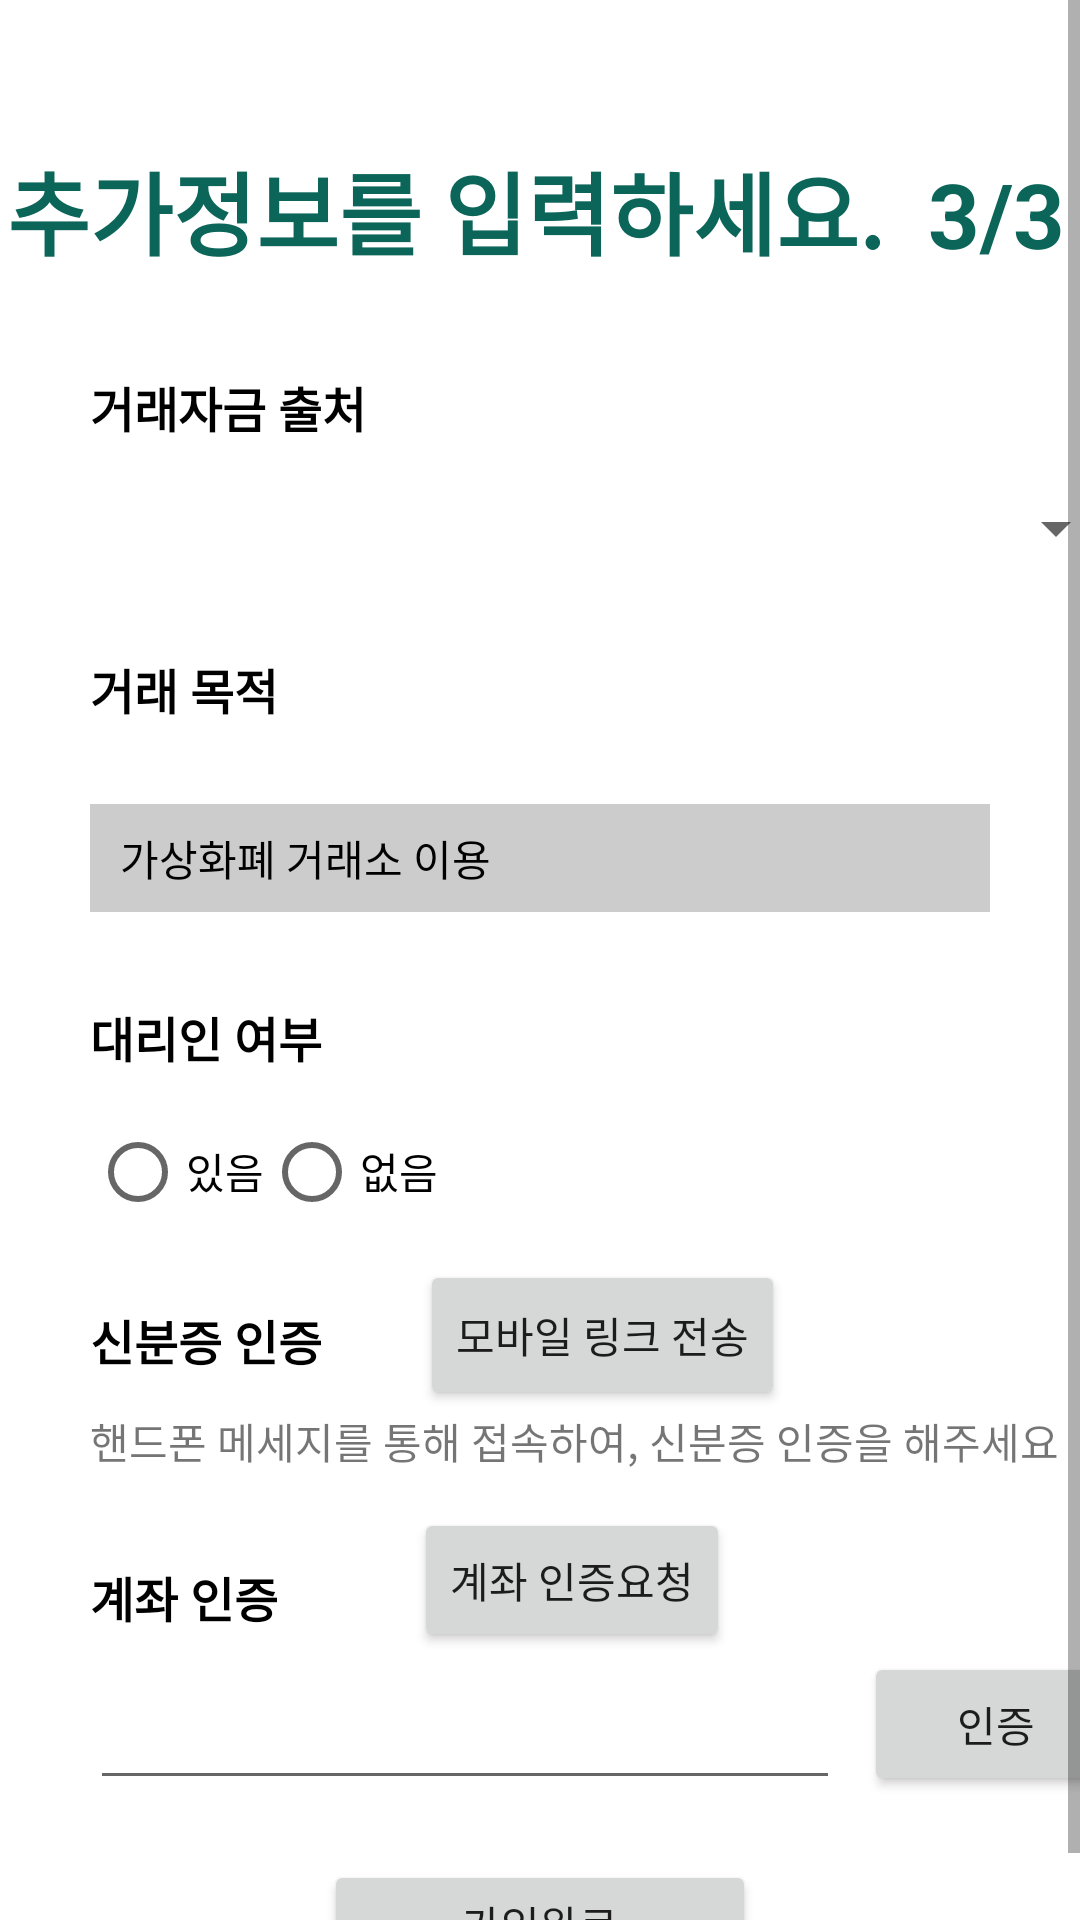

Produce the Android XML layout that renders to this screen, including the resource entries it uses.
<!-- AndroidManifest.xml: application theme Theme.AddUserInfo -->
<!-- res/layout/activity_add_info3.xml -->
<?xml version="1.0" encoding="utf-8"?>
<ScrollView xmlns:android="http://schemas.android.com/apk/res/android"
    xmlns:app="http://schemas.android.com/apk/res-auto"
    xmlns:tools="http://schemas.android.com/tools"
    android:layout_width="match_parent"
    android:layout_height="match_parent"
    tools:context=".AddInfo3Activity">



    <androidx.constraintlayout.widget.ConstraintLayout
        android:layout_width="match_parent"
        android:layout_height="wrap_content">


        <TextView
            android:id="@+id/textView2"
            android:layout_width="wrap_content"
            android:layout_height="46dp"
            android:layout_marginTop="48dp"
            android:text="추가정보를 입력하세요.  3/3"
            android:textColor="#0C6559"
            android:textSize="30dp"
            android:textStyle="bold"
            app:layout_constraintHorizontal_bias="0.339"
            app:layout_constraintLeft_toLeftOf="parent"
            app:layout_constraintRight_toRightOf="parent"
            app:layout_constraintTop_toTopOf="parent" />

        <Spinner
            android:id="@+id/moneyFromSpinner"
            android:layout_width="346dp"
            android:layout_height="24dp"
            android:layout_marginStart="30dp"
            android:layout_marginTop="10dp"
            app:layout_constraintStart_toStartOf="parent"
            app:layout_constraintTop_toBottomOf="@+id/moneyFrom" />

        <TextView
            android:id="@+id/moneyFrom"
            android:layout_width="100dp"
            android:layout_height="30dp"
            android:layout_marginTop="30dp"
            android:layout_marginStart="30dp"
            android:text="거래자금 출처"
            android:textColor="#000000"
            android:textSize="16sp"
            android:textStyle="bold"
            app:layout_constraintStart_toStartOf="parent"
            app:layout_constraintTop_toBottomOf="@+id/textView2" />

        <TextView
            android:id="@+id/object"
            android:layout_width="100dp"
            android:layout_height="30dp"
            android:layout_marginStart="30dp"
            android:layout_marginTop="30dp"
            android:text="거래 목적"
            android:textColor="#000000"
            android:textSize="16sp"
            android:textStyle="bold"
            app:layout_constraintTop_toBottomOf="@id/moneyFromSpinner"
            app:layout_constraintStart_toStartOf="parent"
            />

        <TextView
            android:id="@+id/textView10"
            android:layout_width="300dp"
            android:layout_height="36dp"
            android:layout_marginTop="20dp"
            android:layout_marginLeft="30dp"
            android:background="#cccccc"
            android:text="   가상화폐 거래소 이용"
            android:gravity="center_vertical"
            android:textColor="@color/black"
            app:layout_constraintStart_toStartOf="parent"
            app:layout_constraintTop_toBottomOf="@id/object"
            tools:layout_editor_absoluteX="68dp" />

        <TextView
            android:id="@+id/dri"
            android:layout_width="100dp"
            android:layout_height="30dp"
            android:layout_marginTop="30dp"
            android:layout_marginStart="30dp"
            android:text="대리인 여부"
            android:textColor="#000000"
            android:textSize="16sp"
            android:textStyle="bold"
            app:layout_constraintStart_toStartOf="parent"
            app:layout_constraintTop_toBottomOf="@id/textView10" />


        <RadioGroup
            android:id="@+id/driRadioGroup"
            android:layout_width="361dp"
            android:layout_height="29dp"
            android:layout_marginLeft="30dp"
            android:layout_marginTop="12dp"
            android:orientation="horizontal"
            app:layout_constraintStart_toStartOf="parent"
            app:layout_constraintTop_toBottomOf="@id/dri">

            <RadioButton
                android:id="@+id/driYes"
                android:layout_width="wrap_content"
                android:layout_height="wrap_content"
                android:text="있음" />

            <RadioButton
                android:id="@+id/driNo"
                android:layout_width="wrap_content"
                android:layout_height="wrap_content"
                android:text="없음" />
        </RadioGroup>


        <TextView
            android:id="@+id/idCard"
            android:layout_width="100dp"
            android:layout_height="30dp"
            android:layout_marginTop="30dp"
            android:layout_marginStart="30dp"
            android:text="신분증 인증"
            android:textColor="#000000"
            android:textSize="16sp"
            android:textStyle="bold"
            app:layout_constraintStart_toStartOf="parent"
            app:layout_constraintTop_toBottomOf="@id/driRadioGroup" />


        <TextView
            android:id="@+id/idCardText"
            android:layout_width="wrap_content"
            android:layout_height="wrap_content"
            android:layout_marginTop="5dp"
            android:layout_marginStart="30dp"
            android:text="핸드폰 메세지를 통해 접속하여, 신분증 인증을 해주세요"
            app:layout_constraintStart_toStartOf="parent"
            app:layout_constraintTop_toBottomOf="@id/idCard"
            tools:layout_editor_absoluteX="145dp"
            tools:layout_editor_absoluteY="484dp" />

        <Button
            android:id="@+id/idCardButton"
            android:layout_width="wrap_content"
            android:layout_height="50dp"
            android:layout_marginTop="15dp"
            android:layout_marginStart="10dp"
            android:text="모바일 링크 전송"
            app:layout_constraintTop_toBottomOf="@id/driRadioGroup"
            app:layout_constraintStart_toEndOf="@id/idCard" />

        <TextView
            android:id="@+id/account"
            android:layout_width="100dp"
            android:layout_height="30dp"
            android:layout_marginTop="30dp"
            android:layout_marginStart="30dp"
            android:text="계좌 인증"
            android:textColor="#000000"
            android:textSize="16sp"
            android:textStyle="bold"
            app:layout_constraintStart_toStartOf="parent"
            app:layout_constraintTop_toBottomOf="@id/idCardText" />




        <Button
            android:id="@+id/button2"
            android:layout_width="wrap_content"
            android:layout_height="wrap_content"
            android:layout_marginStart="8dp"
            android:layout_marginTop="12dp"
            android:text="계좌 인증요청"
            app:layout_constraintStart_toEndOf="@+id/account"
            app:layout_constraintTop_toBottomOf="@+id/idCardText" />

        <EditText
            android:id="@+id/editTextTextPersonName"
            android:layout_width="250dp"
            android:layout_height="wrap_content"
            android:layout_marginStart="30dp"
            android:layout_marginTop="8dp"
            app:layout_constraintStart_toStartOf="parent"
            app:layout_constraintTop_toBottomOf="@+id/account" />

        <Button
            android:id="@+id/button3"
            android:layout_width="wrap_content"
            android:layout_height="wrap_content"
            android:layout_marginStart="8dp"
            android:text="인증"
            app:layout_constraintStart_toEndOf="@+id/editTextTextPersonName"
            app:layout_constraintTop_toBottomOf="@+id/account" />

        <Button
            android:id="@+id/finishBtn"
            android:layout_width="144dp"
            android:layout_height="43dp"

            android:layout_marginTop="20dp"
            android:text="가입완료"
            app:layout_constraintEnd_toEndOf="parent"
            app:layout_constraintStart_toStartOf="parent"
            app:layout_constraintTop_toBottomOf="@+id/editTextTextPersonName" />



    </androidx.constraintlayout.widget.ConstraintLayout>
</ScrollView>
<!-- resources referenced by this layout -->
<resources>
  <style name="Theme.AddUserInfo" parent="Theme.MaterialComponents.DayNight.DarkActionBar">
          
          <item name="colorPrimary">@color/purple_500</item>
          <item name="colorPrimaryVariant">@color/purple_700</item>
          <item name="colorOnPrimary">@color/white</item>
          
          <item name="colorSecondary">@color/teal_200</item>
          <item name="colorSecondaryVariant">@color/teal_700</item>
          <item name="colorOnSecondary">@color/black</item>
          
          <item name="android:statusBarColor" tools:targetApi="l">?attr/colorPrimaryVariant</item>
          
      </style>
  <!-- not gathered from this repository: default colours our renderer supplied (Android Studio template values) -->
  <color name="purple_500">#FF6200EE</color>
  <color name="purple_700">#FF3700B3</color>
  <color name="teal_200">#FF03DAC5</color>
  <color name="teal_700">#FF018786</color>
  <color name="black">#FF000000</color>
  <color name="white">#FFFFFFFF</color>
</resources>
